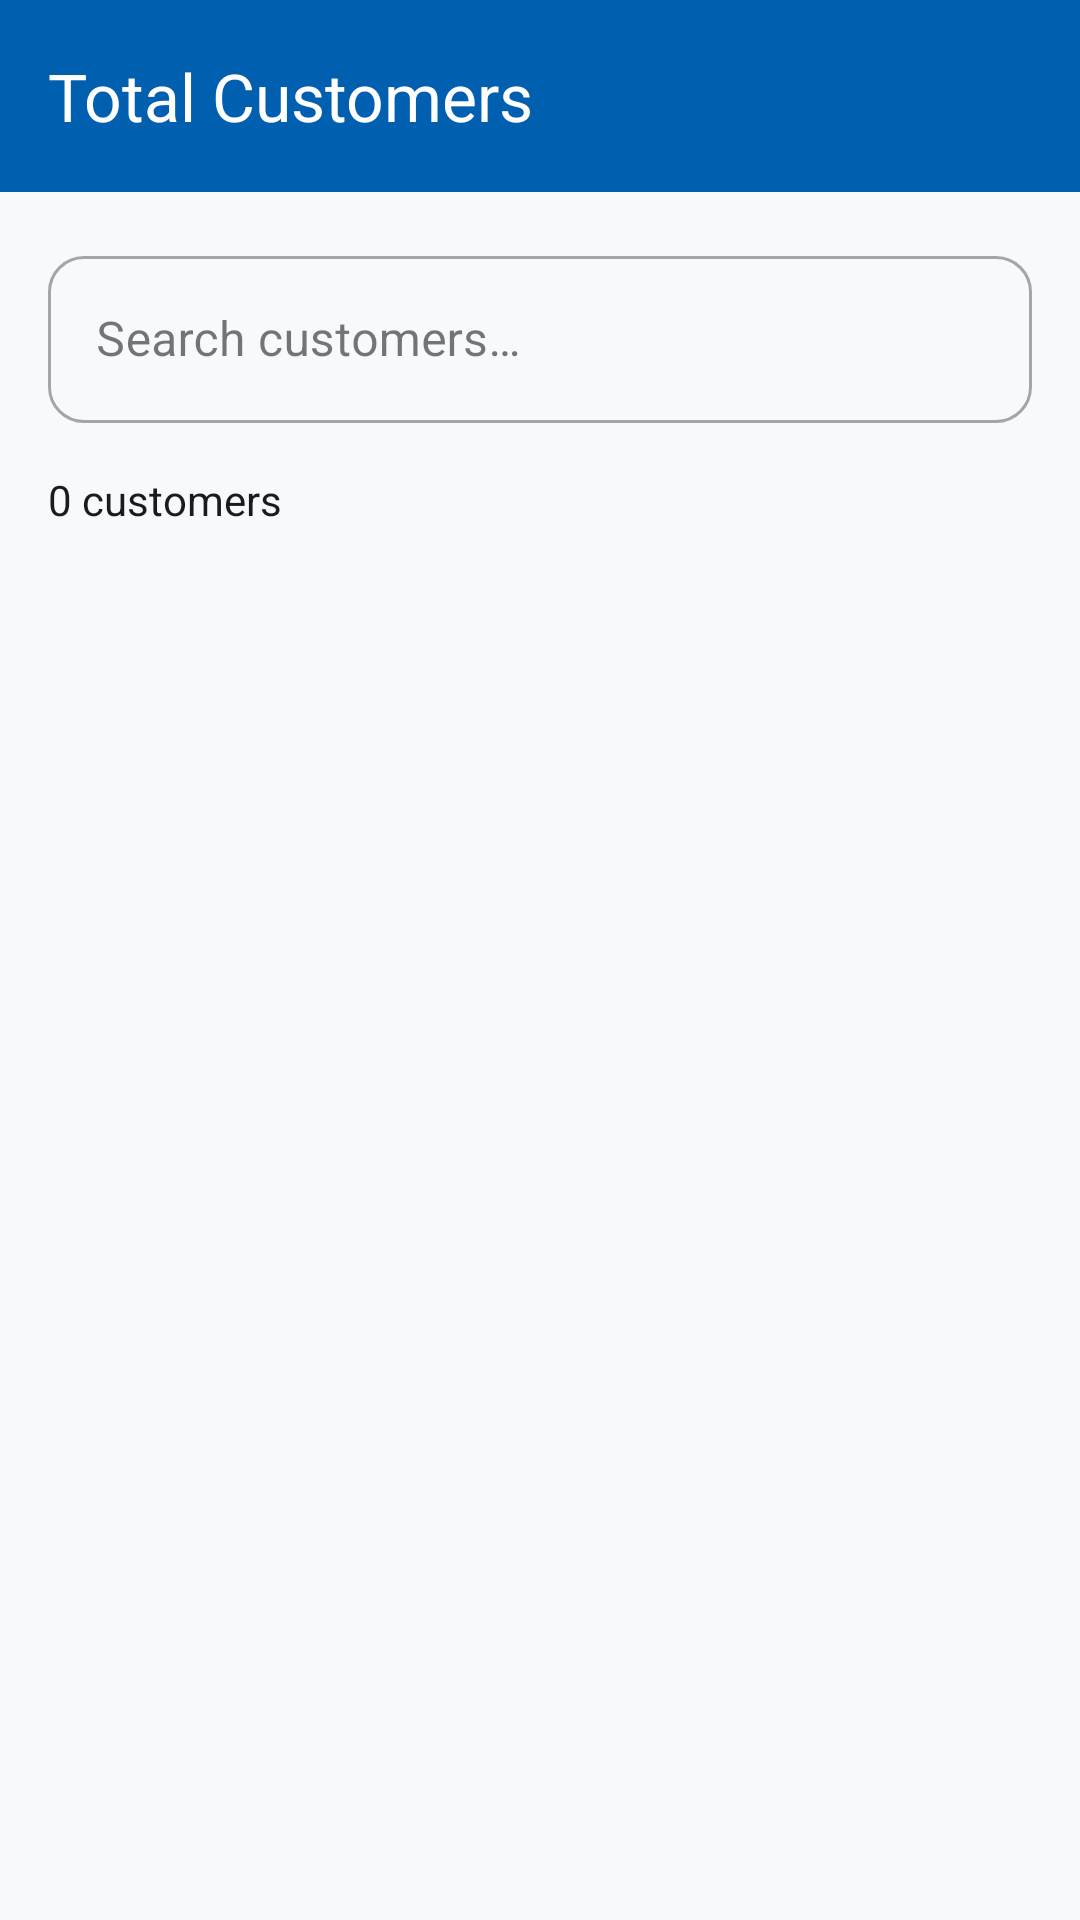

Reconstruct the res/layout file that produces this screen, plus the resources it refers to.
<!-- AndroidManifest.xml: application theme Theme.FreshMilk -->
<!-- res/layout/activity_customer_list.xml -->
<?xml version="1.0" encoding="utf-8"?>
<LinearLayout xmlns:android="http://schemas.android.com/apk/res/android"
    xmlns:app="http://schemas.android.com/apk/res-auto"
    android:layout_width="match_parent"
    android:layout_height="match_parent"
    android:orientation="vertical"
    android:fitsSystemWindows="true"
    android:background="?android:attr/colorBackground">

    <com.google.android.material.appbar.MaterialToolbar
        android:id="@+id/toolbar"
        android:layout_width="match_parent"
        android:layout_height="?attr/actionBarSize"
        android:background="@color/primary"
        app:title="@string/total_customers"
        app:titleTextColor="@color/white"
        app:navigationIcon="@drawable/ic_back"
        app:navigationIconTint="@color/white" />

    
    <com.google.android.material.textfield.TextInputLayout
        android:layout_width="match_parent"
        android:layout_height="wrap_content"
        android:layout_margin="16dp"
        style="@style/Widget.MaterialComponents.TextInputLayout.OutlinedBox"
        app:boxCornerRadiusTopStart="12dp"
        app:boxCornerRadiusTopEnd="12dp"
        app:boxCornerRadiusBottomStart="12dp"
        app:boxCornerRadiusBottomEnd="12dp">

        <com.google.android.material.textfield.TextInputEditText
            android:id="@+id/etSearch"
            android:layout_width="match_parent"
            android:layout_height="wrap_content"
            android:hint="@string/search_customers"
            android:inputType="text"
            android:maxLines="1" />

    </com.google.android.material.textfield.TextInputLayout>

    
    <TextView
        android:id="@+id/tvCustomerCount"
        android:layout_width="wrap_content"
        android:layout_height="wrap_content"
        android:layout_marginStart="16dp"
        android:layout_marginBottom="8dp"
        android:text="0 customers"
        android:textColor="?attr/colorOnSurface"
        android:textSize="14sp" />

    <androidx.recyclerview.widget.RecyclerView
        android:id="@+id/rvCustomers"
        android:layout_width="match_parent"
        android:layout_height="0dp"
        android:layout_weight="1"
        android:clipToPadding="false"
        android:padding="8dp" />

    
    <LinearLayout
        android:id="@+id/emptyState"
        android:layout_width="match_parent"
        android:layout_height="0dp"
        android:layout_weight="1"
        android:gravity="center"
        android:orientation="vertical"
        android:visibility="gone">

        <ImageView
            android:layout_width="80dp"
            android:layout_height="80dp"
            android:src="@drawable/ic_customers"
            android:contentDescription="No customers"
            app:tint="@color/on_surface_medium" />

        <TextView
            android:layout_width="wrap_content"
            android:layout_height="wrap_content"
            android:layout_marginTop="16dp"
            android:text="@string/no_customers"
            android:textColor="@color/on_surface_medium"
            android:textSize="16sp" />

    </LinearLayout>

</LinearLayout>
<!-- resources referenced by this layout -->
<resources>
  <color name="on_surface_medium">#606F78</color>
  <color name="primary">#005FAF</color>
  <color name="white">#FFFFFFFF</color>
  <!-- drawable ic_customers (drawable) -->
  <vector xmlns:android="http://schemas.android.com/apk/res/android"
      android:width="24dp"
      android:height="24dp"
      android:viewportWidth="24"
      android:viewportHeight="24"
      android:tint="?attr/colorOnSurface">
      <path
          android:fillColor="@android:color/white"
          android:pathData="M16,11c1.66,0 2.99,-1.34 2.99,-3S17.66,5 16,5c-1.66,0 -3,1.34 -3,3s1.34,3 3,3zM8,11c1.66,0 2.99,-1.34 2.99,-3S9.66,5 8,5C6.34,5 5,6.34 5,8s1.34,3 3,3zM8,13c-2.33,0 -7,1.17 -7,3.5V19h14v-2.5c0,-2.33 -4.67,-3.5 -7,-3.5zM16,13c-0.29,0 -0.62,0.02 -0.97,0.05 1.16,0.84 1.97,1.97 1.97,3.45V19h6v-2.5c0,-2.33 -4.67,-3.5 -7,-3.5z"/>
  </vector>
  <string name="no_customers">No customers yet. Add your first customer!</string>
  <string name="search_customers">Search customers…</string>
  <string name="total_customers">Total Customers</string>
  <style name="Theme.FreshMilk" parent="Base.Theme.FreshMilk" />
  <color name="primary_dark">#004786</color>
  <color name="primary_variant">#004786</color>
  <color name="secondary">#006E1C</color>
  <color name="secondary_variant">#005313</color>
  <color name="on_primary">#FFFFFF</color>
  <color name="on_secondary">#FFFFFF</color>
  <color name="surface">#F8F9FA</color>
  <color name="on_surface">#191C1D</color>
  <color name="background">#F8F9FA</color>
  <color name="on_background">#191C1D</color>
  <color name="error">#BA1A1A</color>
  <color name="on_error">#FFFFFF</color>
  <color name="primary_container">#EAF0FF</color>
  <color name="on_primary_container">#006DC8</color>
  <color name="secondary_container">#98F994</color>
  <color name="on_secondary_container">#0C7521</color>
  <color name="tertiary_container">#E3F2FD</color>
  <color name="error_container">#FFDAD6</color>
  <color name="on_error_container">#93000A</color>
  <color name="outline">#73787B</color>
  <color name="outline_variant">#C3C7CB</color>
  <color name="surface_variant">#E1E3E4</color>
  <color name="on_surface_variant">#43474A</color>
  <color name="glass_nav">#B3FFFFFF</color>
</resources>
